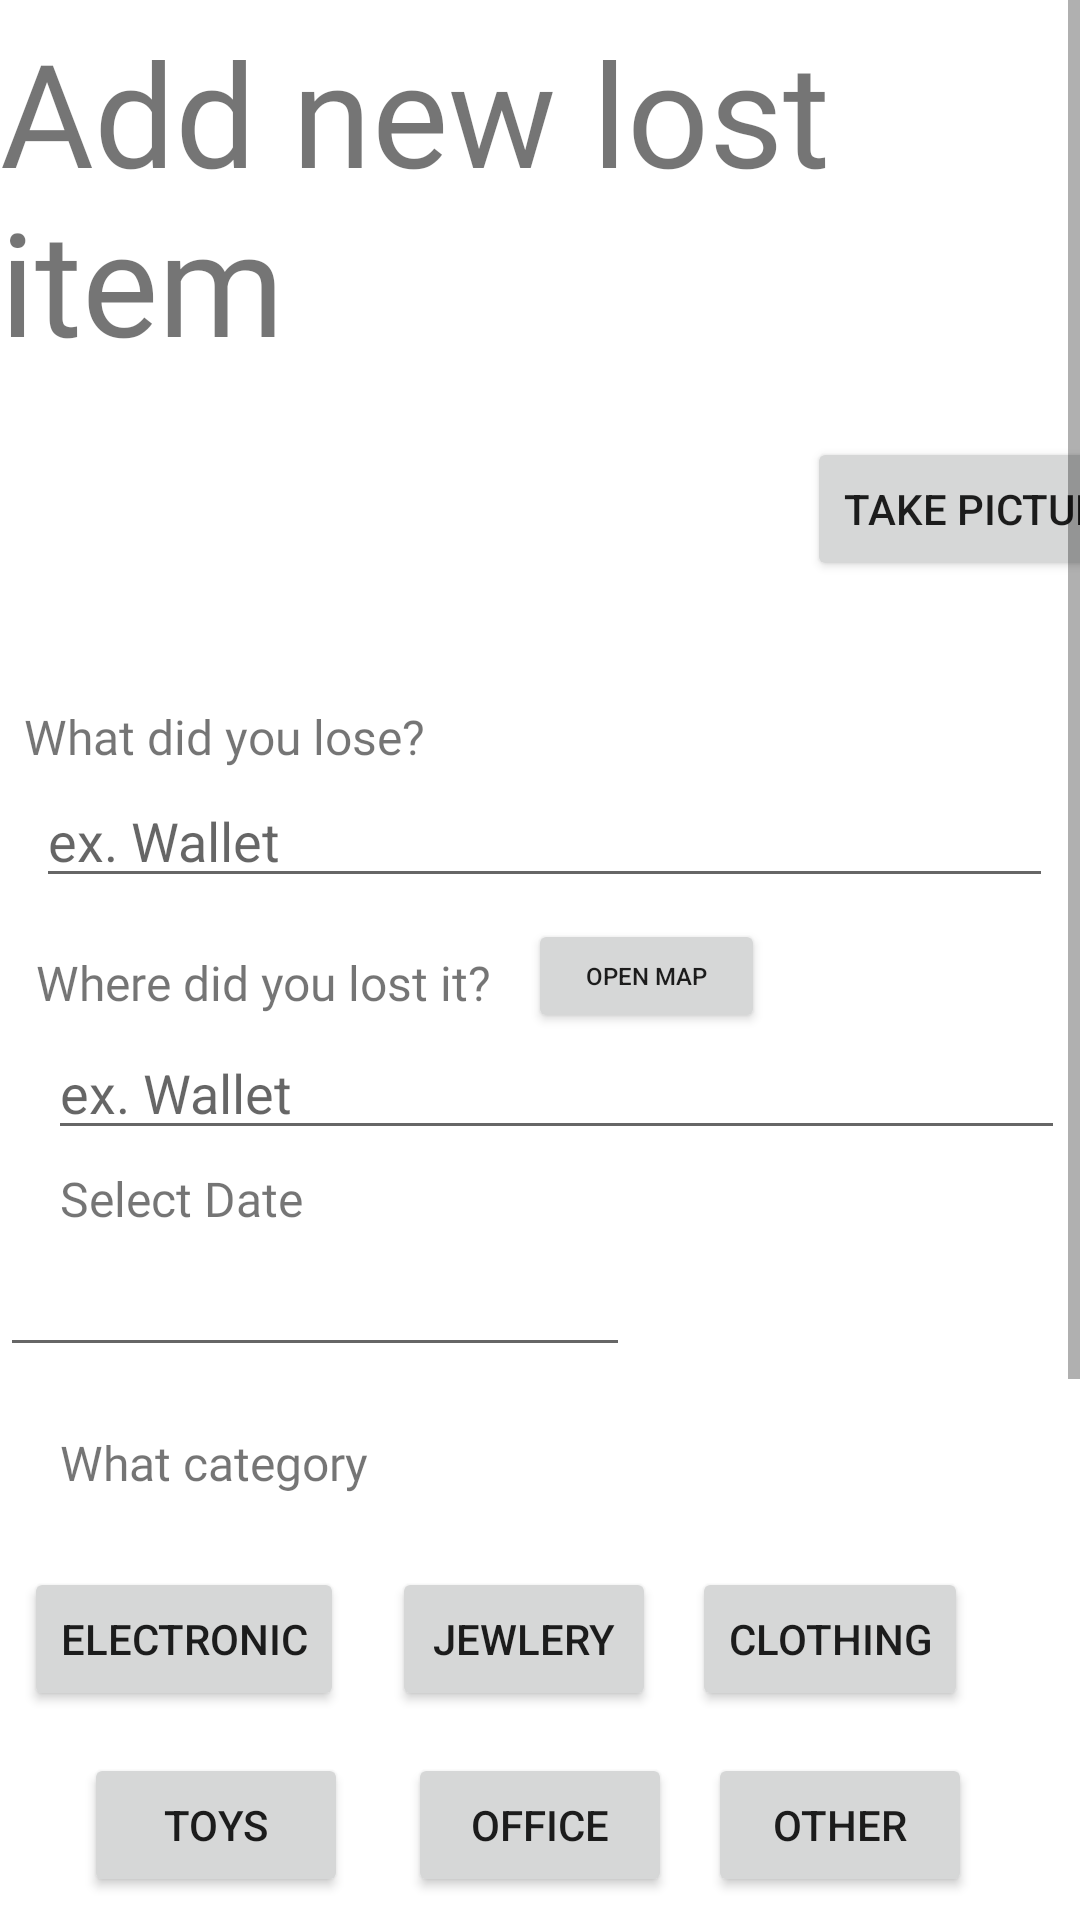

Android layout source for this screen:
<!-- AndroidManifest.xml: application theme Theme.Foundy -->
<!-- res/layout/activity_upload_lost.xml -->
<?xml version="1.0" encoding="utf-8"?>
<ScrollView xmlns:app="http://schemas.android.com/apk/res-auto"
    xmlns:tools="http://schemas.android.com/tools"
    android:layout_width="wrap_content"
    xmlns:android="http://schemas.android.com/apk/res/android"
    android:layout_height="match_parent">
<androidx.constraintlayout.widget.ConstraintLayout
    android:layout_width="match_parent"
    android:layout_height="match_parent"
    tools:context=".uploadActivities.UploadLost">
    <TextView
        android:id="@+id/topText"
        android:layout_width="wrap_content"
        android:layout_height="wrap_content"
        android:layout_marginTop="5dp"
        android:fontFamily="@font/bebas_neue"
        android:text="Add new lost item"
        android:textSize="48sp"
        app:layout_constraintTop_toTopOf="parent"
        tools:layout_editor_absoluteX="5dp" />

    <ImageView
        android:id="@+id/itemPicture"
        android:layout_width="269dp"
        android:layout_height="105dp"
        android:layout_marginTop="2dp"
        app:layout_constraintTop_toBottomOf="@+id/topText"
        tools:layout_editor_absoluteX="5dp"
        tools:srcCompat="@tools:sample/avatars" />

    <TextView
        android:id="@+id/textView4"
        android:layout_width="wrap_content"
        android:layout_height="wrap_content"
        android:layout_marginStart="8dp"
        android:layout_marginTop="2dp"
        android:fontFamily="@font/bebas_neue"
        android:text="What did you lose? "
        android:textSize="16sp"
        app:layout_constraintStart_toStartOf="@+id/itemPicture"
        app:layout_constraintTop_toBottomOf="@+id/itemPicture" />

    <EditText
        android:id="@+id/lostItemLocation"
        android:layout_width="339dp"
        android:layout_height="39dp"
        android:layout_marginStart="8dp"
        android:layout_marginTop="88dp"
        android:ems="10"
        android:hint="ex. Wallet"
        android:inputType="textPersonName"
        app:layout_constraintStart_toStartOf="@+id/textView4"
        app:layout_constraintTop_toBottomOf="@+id/textView4" />

    <Button
        android:id="@+id/electronic"
        android:layout_width="wrap_content"
        android:layout_height="wrap_content"
        android:layout_marginStart="8dp"
        android:layout_marginTop="24dp"
        android:text="Electronic"
        app:layout_constraintStart_toStartOf="parent"
        app:layout_constraintTop_toBottomOf="@+id/textView8" />

    <TextView
        android:id="@+id/textView8"
        android:layout_width="wrap_content"
        android:layout_height="wrap_content"
        android:layout_marginStart="20dp"
        android:layout_marginTop="244dp"
        android:fontFamily="@font/bebas_neue"
        android:text="What category"
        android:textSize="16sp"
        app:layout_constraintStart_toStartOf="parent"
        app:layout_constraintTop_toBottomOf="@+id/itemPicture" />

    <EditText
        android:id="@+id/selectDateText"
        android:layout_width="wrap_content"
        android:layout_height="wrap_content"
        android:layout_marginTop="4dp"
        android:ems="10"
        android:inputType="date"
        app:layout_constraintTop_toBottomOf="@+id/textView7"
        tools:layout_editor_absoluteX="25dp" />

    <Button
        android:id="@+id/office"
        android:layout_width="wrap_content"
        android:layout_height="wrap_content"
        android:layout_marginStart="20dp"
        android:text="Office"
        app:layout_constraintStart_toEndOf="@+id/toys"
        app:layout_constraintTop_toTopOf="@+id/toys" />

    <TextView
        android:id="@+id/question1"
        android:layout_width="wrap_content"
        android:layout_height="wrap_content"
        android:layout_marginStart="4dp"
        android:layout_marginTop="428dp"
        android:fontFamily="@font/bebas_neue"
        android:text="[Category specific question #1]"
        android:textSize="16sp"
        app:layout_constraintStart_toStartOf="@+id/selectDateText"
        app:layout_constraintTop_toBottomOf="@+id/itemPicture" />

    <Button
        android:id="@+id/helpMeFind"
        android:layout_width="306dp"
        android:layout_height="52dp"
        android:layout_marginStart="50dp"
        android:layout_marginTop="36dp"
        android:text="Help me find it!"
        app:layout_constraintStart_toStartOf="parent"
        app:layout_constraintTop_toBottomOf="@+id/question2Answer" />

    <EditText
        android:id="@+id/question1Answer"
        android:layout_width="339dp"
        android:layout_height="39dp"
        android:layout_marginStart="4dp"
        android:layout_marginTop="436dp"
        android:ems="10"
        android:hint="ex. Wallet"
        android:inputType="textPersonName"
        app:layout_constraintStart_toStartOf="@+id/textView4"
        app:layout_constraintTop_toBottomOf="@+id/textView4" />

    <TextView
        android:id="@+id/question2"
        android:layout_width="wrap_content"
        android:layout_height="wrap_content"
        android:layout_marginStart="4dp"
        android:layout_marginTop="504dp"
        android:fontFamily="@font/bebas_neue"
        android:text="[Category specific question #2]"
        android:textSize="16sp"
        app:layout_constraintStart_toStartOf="@+id/selectDateText"
        app:layout_constraintTop_toBottomOf="@+id/itemPicture" />

    <EditText
        android:id="@+id/question2Answer"
        android:layout_width="339dp"
        android:layout_height="39dp"
        android:layout_marginStart="4dp"
        android:layout_marginTop="508dp"
        android:ems="10"
        android:hint="ex. Wallet"
        android:inputType="textPersonName"
        app:layout_constraintStart_toStartOf="@+id/textView4"
        app:layout_constraintTop_toBottomOf="@+id/textView4" />

    <TextView
        android:id="@+id/textView7"
        android:layout_width="wrap_content"
        android:layout_height="wrap_content"
        android:layout_marginStart="20dp"
        android:layout_marginTop="156dp"
        android:fontFamily="@font/bebas_neue"
        android:text="Select Date"
        android:textSize="16sp"
        app:layout_constraintStart_toStartOf="@+id/itemPicture"
        app:layout_constraintTop_toBottomOf="@+id/itemPicture" />

    <Button
        android:id="@+id/toys"
        android:layout_width="wrap_content"
        android:layout_height="wrap_content"
        android:layout_marginStart="28dp"
        android:layout_marginTop="14dp"
        android:text="Toys"
        app:layout_constraintStart_toStartOf="parent"
        app:layout_constraintTop_toBottomOf="@+id/electronic" />

    <Button
        android:id="@+id/jewlery"
        android:layout_width="wrap_content"
        android:layout_height="wrap_content"
        android:layout_marginStart="16dp"
        android:text="Jewlery"
        app:layout_constraintStart_toEndOf="@+id/electronic"
        app:layout_constraintTop_toTopOf="@+id/electronic" />

    <Button
        android:id="@+id/clothing"
        android:layout_width="wrap_content"
        android:layout_height="wrap_content"
        android:layout_marginStart="12dp"
        android:text="Clothing"
        app:layout_constraintStart_toEndOf="@+id/jewlery"
        app:layout_constraintTop_toTopOf="@+id/jewlery" />

    <Button
        android:id="@+id/other"
        android:layout_width="wrap_content"
        android:layout_height="wrap_content"
        android:layout_marginStart="12dp"
        android:text="Other"
        app:layout_constraintStart_toEndOf="@+id/office"
        app:layout_constraintTop_toTopOf="@+id/office" />

    <TextView
        android:id="@+id/textView6"
        android:layout_width="wrap_content"
        android:layout_height="wrap_content"
        android:layout_marginStart="12dp"
        android:layout_marginTop="84dp"
        android:fontFamily="@font/bebas_neue"
        android:text="Where did you lost it?"
        android:textSize="16sp"
        app:layout_constraintStart_toStartOf="@+id/itemPicture"
        app:layout_constraintTop_toBottomOf="@+id/itemPicture" />

    <Button
        android:id="@+id/openMapButton"
        android:layout_width="79dp"
        android:layout_height="38dp"
        android:layout_marginStart="12dp"
        android:text="Open Map"
        android:textSize="8sp"
        app:layout_constraintBottom_toTopOf="@+id/lostItemLocation"
        app:layout_constraintStart_toEndOf="@+id/textView6"
        app:layout_constraintTop_toBottomOf="@+id/whatLostText"
        app:layout_constraintVertical_bias="1.0" />

    <EditText
        android:id="@+id/whatLostText"
        android:layout_width="339dp"
        android:layout_height="39dp"
        android:layout_marginStart="4dp"
        android:layout_marginTop="4dp"
        android:ems="10"
        android:hint="ex. Wallet"
        android:inputType="textPersonName"
        app:layout_constraintStart_toStartOf="@+id/textView4"
        app:layout_constraintTop_toBottomOf="@+id/textView4" />

    <Button
        android:id="@+id/takePictureButton"
        android:layout_width="wrap_content"
        android:layout_height="wrap_content"
        android:layout_marginTop="20dp"
        android:text="Take Picture"
        app:layout_constraintStart_toEndOf="@+id/itemPicture"
        app:layout_constraintTop_toBottomOf="@+id/topText" />

</androidx.constraintlayout.widget.ConstraintLayout>
</ScrollView>
<!-- resources referenced by this layout -->
<resources>
  <style name="Theme.Foundy" parent="Theme.MaterialComponents.DayNight.DarkActionBar">
          
          <item name="colorPrimary">@color/purple_500</item>
          <item name="colorPrimaryVariant">@color/purple_700</item>
          <item name="colorOnPrimary">@color/white</item>
          
          <item name="colorSecondary">@color/teal_200</item>
          <item name="colorSecondaryVariant">@color/teal_700</item>
          <item name="colorOnSecondary">@color/black</item>
          
          <item name="android:statusBarColor" tools:targetApi="l">?attr/colorPrimaryVariant</item>
          
      </style>
  <!-- not gathered from this repository: default colours our renderer supplied (Android Studio template values) -->
  <color name="purple_500">#FF6200EE</color>
  <color name="purple_700">#FF3700B3</color>
  <color name="teal_200">#FF03DAC5</color>
  <color name="teal_700">#FF018786</color>
  <color name="black">#FF000000</color>
  <color name="white">#FFFFFFFF</color>
</resources>
